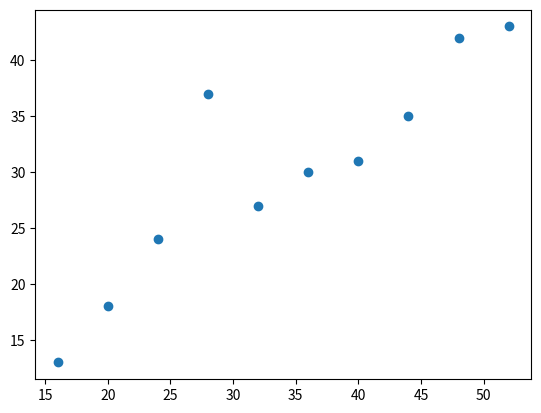
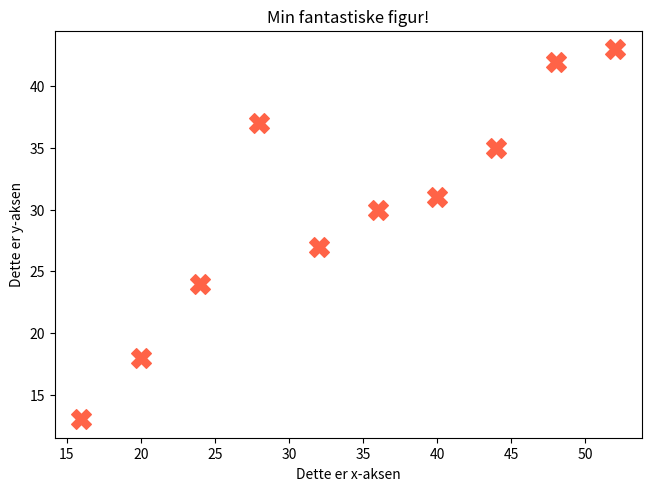
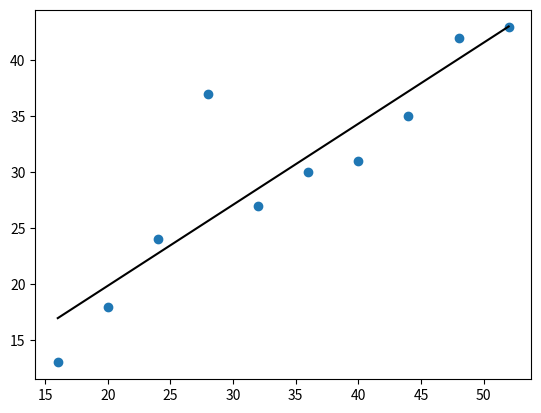
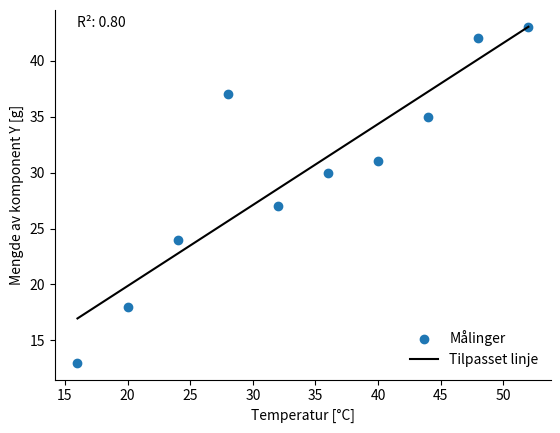
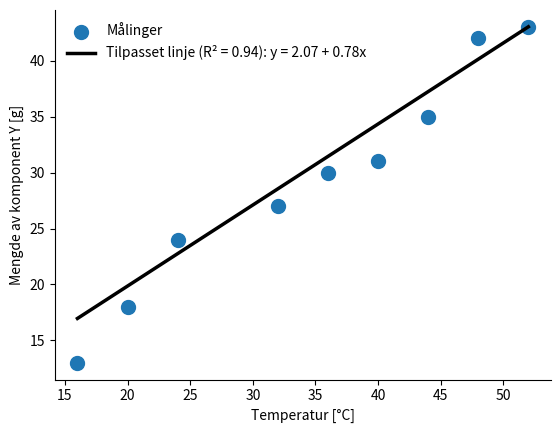

These charts were generated, in order, by the following Python code:
# Importer pakker
import matplotlib.pyplot as plt  # matplotlib
import numpy as np  # og numpy

# Også forteller vi matplotlib at vi plotter i en notebook (dette gjør at vi kan zoome og flytte rundt i figurene):
%matplotlib notebook

x = np.array([16, 20, 24, 28, 32, 36, 40, 44, 48, 52]) # Liste med eksperimentelle x-verdier
y = np.array([13, 18, 24, 37, 27, 30, 31, 35, 42, 43]) # Liste med eksperimentelle y-verdier

# La oss plotte de målte verdiene for å se hvordan de ser ut:
plt.figure() # Lag ny figur.
plt.scatter(x, y); # Plot x og y i et "scatter" plot.

plt.figure(constrained_layout=True) # Lag ny figur, men fjern litt tomrom ("constrained_layout=True") i figuren.
plt.scatter(x, y, marker='X', s=200, color='tomato') # Plot x og y i et "scatter" plot, endre symbol og størrelse.
plt.xlabel('Dette er x-aksen')  # Legg til tekst på x-aksen
plt.ylabel('Dette er y-aksen')  # Legg til tekst på y-aksen
plt.title('Min fantastiske figur!');  # Legg til tittel for hele figuren

fit = np.polyfit(x, y, deg=1) # Tilpasse rett linje, "fit" inneholder nå koeffisientene.

# Som vi skrev over, så inneholder listen "fit" nå koeffisientene til linjen, altså a og b:
print(fit)

# Rekkefølgen på parameterne er: [stigningstall, skjæringspunkt]:
b, a = fit[0], fit[1]
print(f"Skjæringspunkt (a): {a:.2f}")
print(f"Stigningstall (b): {b:.2f}")

y_hat = np.polyval(fit, x) #"y_hat" inneholder alle y-verdiene til den rette linjen ved x-verdier gitt i listen vår "x".

# La oss plotte linjen og de opprinnelige punktene:
plt.figure() # Lag ny figur.
plt.scatter(x, y) # Vis de målte verdiene.
plt.plot(x, y_hat, color='black');  # Vis den tilpassede linjen.

# Regne ut R^2
SSE = np.sum((y - y_hat)**2)
SST = np.sum((y - np.average(y))**2)
R2_1 = 1 - SSE / SST
print(f"R² = {R2_1:.2f}")

# Lag ny figur der vi tar med de målte punktene, den rette linjen og viser R²:
fig, ax = plt.subplots()  # Her lager vi en figur og akser. Aksene (ax) bruker vi for å endre litt på stilen:
ax.spines['top'].set_visible(False)  # Skru av aksen i toppen av figuren.
ax.spines['right'].set_visible(False)  # Skru av aksen til høyre i figuren.

# Scatterplot av datasettet:
plt.scatter(x, y, label='Målinger')

# Regresjonslinjen:
plt.plot(x, y_hat, c='k', label='Tilpasset linje')

# R^2 i figur:
plt.text(16, 43, f"R²: {R2_1:.2f}", c="k")

# Aksetitler:
plt.xlabel("Temperatur [°C]")
plt.ylabel("Mengde av komponent Y [g]")

# Legg til tegnforklaring:
plt.legend(loc='lower right', frameon=False)

plt.show()

# Liste uten utligger
x2 = [16, 20, 24, 32, 36, 40, 44, 48, 52]
y2 = [13, 18, 24, 27, 30, 31, 35, 42, 43]

# Tilpasse linje til data
fit2 = np.polyfit(x2, y2, deg=1)
y_hat2 = np.polyval(fit, x2)

# Finne skjæringspunkt og stigningstall
b2, a2 = fit2[0], fit2[1]
print(f"Skjæringspunkt (a): {a2:.2f}")
print(f"Stigningstall (b): {b2:.2f}")

# Regne ut R²:
SSE2 = np.sum((y2 - y_hat2)**2)
SST2 = np.sum((y2 - np.average(y2))**2)
R2_2 = 1 - SSE2/SST2

# Lag ny figur:
fig, ax = plt.subplots()
ax.spines['top'].set_visible(False)
ax.spines['right'].set_visible(False)

# Plot målte punkter og tilpasset linje:
plt.scatter(x2, y2, label='Målinger', s=100)
plt.plot(x2, y_hat2, c='k', label=f'Tilpasset linje (R² = {R2_2:.2f}): y = {a2:.2f} + {b2:.2f}x',
         linewidth=2.5)  # linewidth kan brukes for å endre tykkelsen på linjen

# Aksetitler:
plt.xlabel("Temperatur [°C]")
plt.ylabel("Mengde av komponent Y [g]")

plt.legend(frameon=False)

plt.show() # Vis figuren!